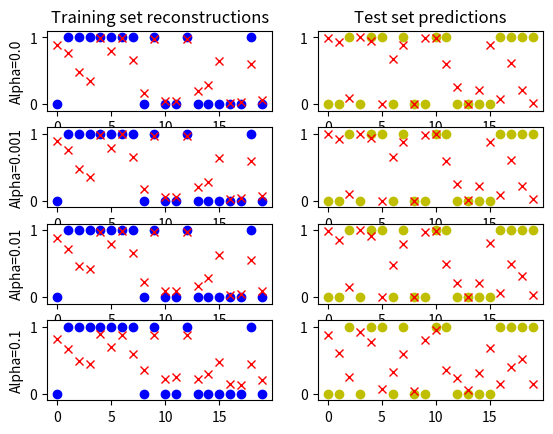

The matplotlib source for this figure:
# logistic_regression.py
# Generate data and explore the effects of regularization
# influenced by: http://blog.smellthedata.com/2009/06/python-logistic-regression-with-l2.html


import numpy as np
import matplotlib.pyplot as plt
from scipy.optimize.optimize import fmin_cg, fmin_bfgs, fmin



"""
Generate some logistical training and testing data, assign it a class (1,-1).
N - samples per data set
D - dimensions (number of datasets)
"""
class LogitSynData():

  def __init__(self, N=20, d=5):
    """
    Generate the data.
    """
    # Training data
    means = 0.05 * np.random.randn(2,d)
    self.X_train = np.zeros( (N,d) )
    self.Y_train = np.zeros( N )
    y = np.random.randint(0,2,N)
    for i in range(N):
      self.X_train[i, :] = np.random.random(d) + means[y[i], :]
      self.Y_train[i] = 2. * y[i] - 1
    
    # Testing data
    means = 0.05 * np.random.randn(2,d)
    self.X_test = np.zeros( (N,d) )
    self.Y_test = np.zeros( N )
    y = np.random.randint(0,2,N)
    for i in range(N):
      self.X_test[i, :] = np.random.random(d) + means[y[i], :]
      self.Y_test[i] = 2. * y[i] - 1



"""
Logistic regression with BFGS minimization for L2 regularization.
L2 penalty coefficient is alpha.
"""
class LogitRegression():
  
  def __init__(self, data=None, x_train=None, y_train=None, 
                     x_test=None,  y_test=None,
                     alpha=0.1, synthetic=False):
    # L2 regularization coefficient
    self.alpha = alpha
    # Generate the data if it doens't exist
    if data is None:
      self.set_data(x_train, y_train, x_test, y_test)
    else:
      self.set_data(data.X_train, data.Y_train, data.X_test, data.Y_test)
    # Initialize params to zero
    self.betas = np.zeros(self.d+1)
    self.log = {'betas': [], 'train_prob': [], 'test_prob': []}
  
  
  def negative_like(self, betas):
    return -1 * self.like(betas)
  
  
  def like(self, betas):
    """
    Likelihood given the current parameters.
    """
    # Date likelihood - increase log likelihood 
    l = 0
    for i in range(self.n): # For each data point
      l += np.log(sigmoid(self.y_train[i] * \
                          np.dot(betas, self.x_train[i,:])))
    
    # Prior likelihood - penalize each extra dimension/coefficient (not 0)
    for k in range(1, self.d): # For each dimension/feature
      l -= (self.alpha / 2.) * self.betas[k]**2
    
    return l
    
    
  def set_data(self, x_train, y_train, x_test, y_test):
    """
    Assign the values of the data.
    """
    if x_train is None and y_train is None and x_test is None and y_test is None:
      dat = LogitSynData()
      x_train, y_train = dat.X_train, dat.Y_train
      x_test, y_test = dat.X_test, dat.Y_test
    self.x_train, self.y_train = x_train, y_train
    self.x_test, self.y_test = x_test, y_test
    self.n = self.x_train.shape[0]
    try:
      self.d = self.x_train.shape[1] # Set number of dimensions
    except:
      self.d = 1
    newTrain = np.ones((self.n, self.d+1))
    newTest = np.ones((self.x_test.shape[0], self.d+1))
    if self.d > 1: # For adding an intercept beta, need a data col of 1's
      newTrain[:,1:] = self.x_train
      newTest[:,1:] = self.x_test
    else:
      newTrain[:,1] = self.x_train
      newTest[:,1] = self.x_test
    self.x_train = newTrain
    self.x_test = newTest
    return self
    
  
  def train(self):
    """
    Set gradient and let BFGS optimizer find min of neg log likelihood
    B - -log(likelihood) given betas
    """
    # Set derivative of likelihood w.r.t. beta[k], -1 to minimize -log(likelihood)
    if self.d > 1:
      dB_k = lambda B, k : (k > 0) * self.alpha * B[k] - \
                            np.sum([self.y_train[i] * self.x_train[i,k] * \
                            sigmoid(-self.y_train[i] * \
                                    np.dot(B, self.x_train[i,:]))
                            for i in range(self.n)])
    else:
      dB_k = lambda B, k : (k > 0) * self.alpha * B[k] - \
                          np.sum([self.y_train[i] * self.x_train[i,] * \
                          sigmoid(-self.y_train[i] * \
                                  np.dot(B, self.x_train[i,]))
                          for i in range(self.n)])
    
    # The full gradient is just an array of componentwise derivatives
    dB = lambda B : np.array([dB_k(B, k) for k in range(self.d+1)])
    
    # Optimize
    self.betas = fmin_bfgs(self.negative_like, self.betas, fprime=dB,
                           disp=True)
    return self
  
  
  def training_reconstruction(self):
    """
    ?s
    """
    p_y1 = np.zeros(self.n)
    for i in range(self.n):
      p_y1[i] = sigmoid(np.dot(self.betas, self.x_train[i,:]))
    self.log['train_prob'] = p_y1
    return p_y1
  
  
  def test_predictions(self):
    """
    """
    p_y1 = np.zeros(self.x_test.shape[0])
    for i in range(self.x_test.shape[0]):
      p_y1[i] = sigmoid(np.dot(self.betas, self.x_test[i,:]))
    self.log['test_prob'] = p_y1
    return p_y1
  
  
  def plot_training_reconstructions(self):
    """
    """
    plt.plot(np.arange(self.x_train.shape[0]), .5 + .5 * self.y_train, 'b', marker='o', linewidth=0.)
    plt.plot(np.arange(self.x_train.shape[0]), self.training_reconstruction(), 'r', marker='x', linewidth=0.)
    plt.ylim([-.1, 1.1])
  
  
  def plot_test_predictions(self):
    """
    """
    plt.plot(np.arange(self.x_test.shape[0]), .5 + .5 * self.y_test, 'y', marker='o', linewidth=0.)
    plt.plot(np.arange(self.x_test.shape[0]), self.test_predictions(), 'r', marker='x', linewidth=0.)
    plt.ylim([-.1,1.1])
  
  
  def show_all(self):
    """
    """
    plt.subplot(2,1,1)
    self.plot_training_reconstructions()
    plt.ylabel('Alpha=%s' %self.alpha)
    plt.xlabel('Training set reconstructions')
    plt.subplot(2,1,2)
    self.plot_test_predictions()
    plt.ylabel('Alpha=%s' %self.alpha)
    plt.xlabel('Test set predictions')
    plt.show()
  
  
  # End class LogitRegression




##########################################################################
# Helper functions

def sigmoid(x):
  return 1. / (1. + np.exp(-x))



def different_alphas(dataset, alphas=[0., 0.001, 0.01, 0.1]):
  """
  Evaluate and plot this for multiple alpha regularization levels
  """
  for j, a in enumerate(alphas):
    # Create a new model each time, but use the same data
    LR = LogitRegression(data=dataset, alpha=a)
    print('Inital likelihood:')
    print(LR.like(LR.betas))
    print('Initial betas:')
    print(LR.betas)
    
    # Train the model
    LR.train()
    # Display execution info
    print('Final betas:')
    print(LR.betas)
    print('Final likelihood:')
    print(LR.like(LR.betas))
    
    # Plot results
    plt.subplot(len(alphas), 2, 2*j + 1)
    LR.plot_training_reconstructions()
    plt.ylabel('Alpha=%s' %LR.alpha)
    if j == 0:
      plt.title('Training set reconstructions')
    plt.subplot(len(alphas), 2, 2*j+2)
    LR.plot_test_predictions()
    if j == 0:
      plt.title('Test set predictions')
  plt.show()
  return




##########################################################################

if __name__ == "__main__":
  # Create a 5-dimensional data set with 20 points
  data = LogitSynData(20, 5)
  # Try several different alphas, which regularize (penalize) higher order fits
  alphas = [0., 0.001, 0.01, 0.1]
  
  for j, a in enumerate(alphas):
    # Create a new model each time, but use the same data
    lr = LogitRegression(x_train=data.X_train, y_train=data.Y_train,
                         x_test=data.X_test, y_test=data.Y_test,
                         alpha=a)
    print('Inital likelihood:')
    print(lr.like(lr.betas))
    
    # Train the model
    lr.train()
    # Display execution info
    print('Final betas:')
    print(lr.betas)
    print('Final likelihood:')
    print(lr.like(lr.betas))
    
    # Plot results
    plt.subplot(len(alphas), 2, 2*j + 1)
    lr.plot_training_reconstructions()
    plt.ylabel('Alpha=%s' %a)
    if j == 0:
      plt.title('Training set reconstructions')
    plt.subplot(len(alphas), 2, 2*j+2)
    lr.plot_test_predictions()
    if j == 0:
      plt.title('Test set predictions')
  
  plt.show()







